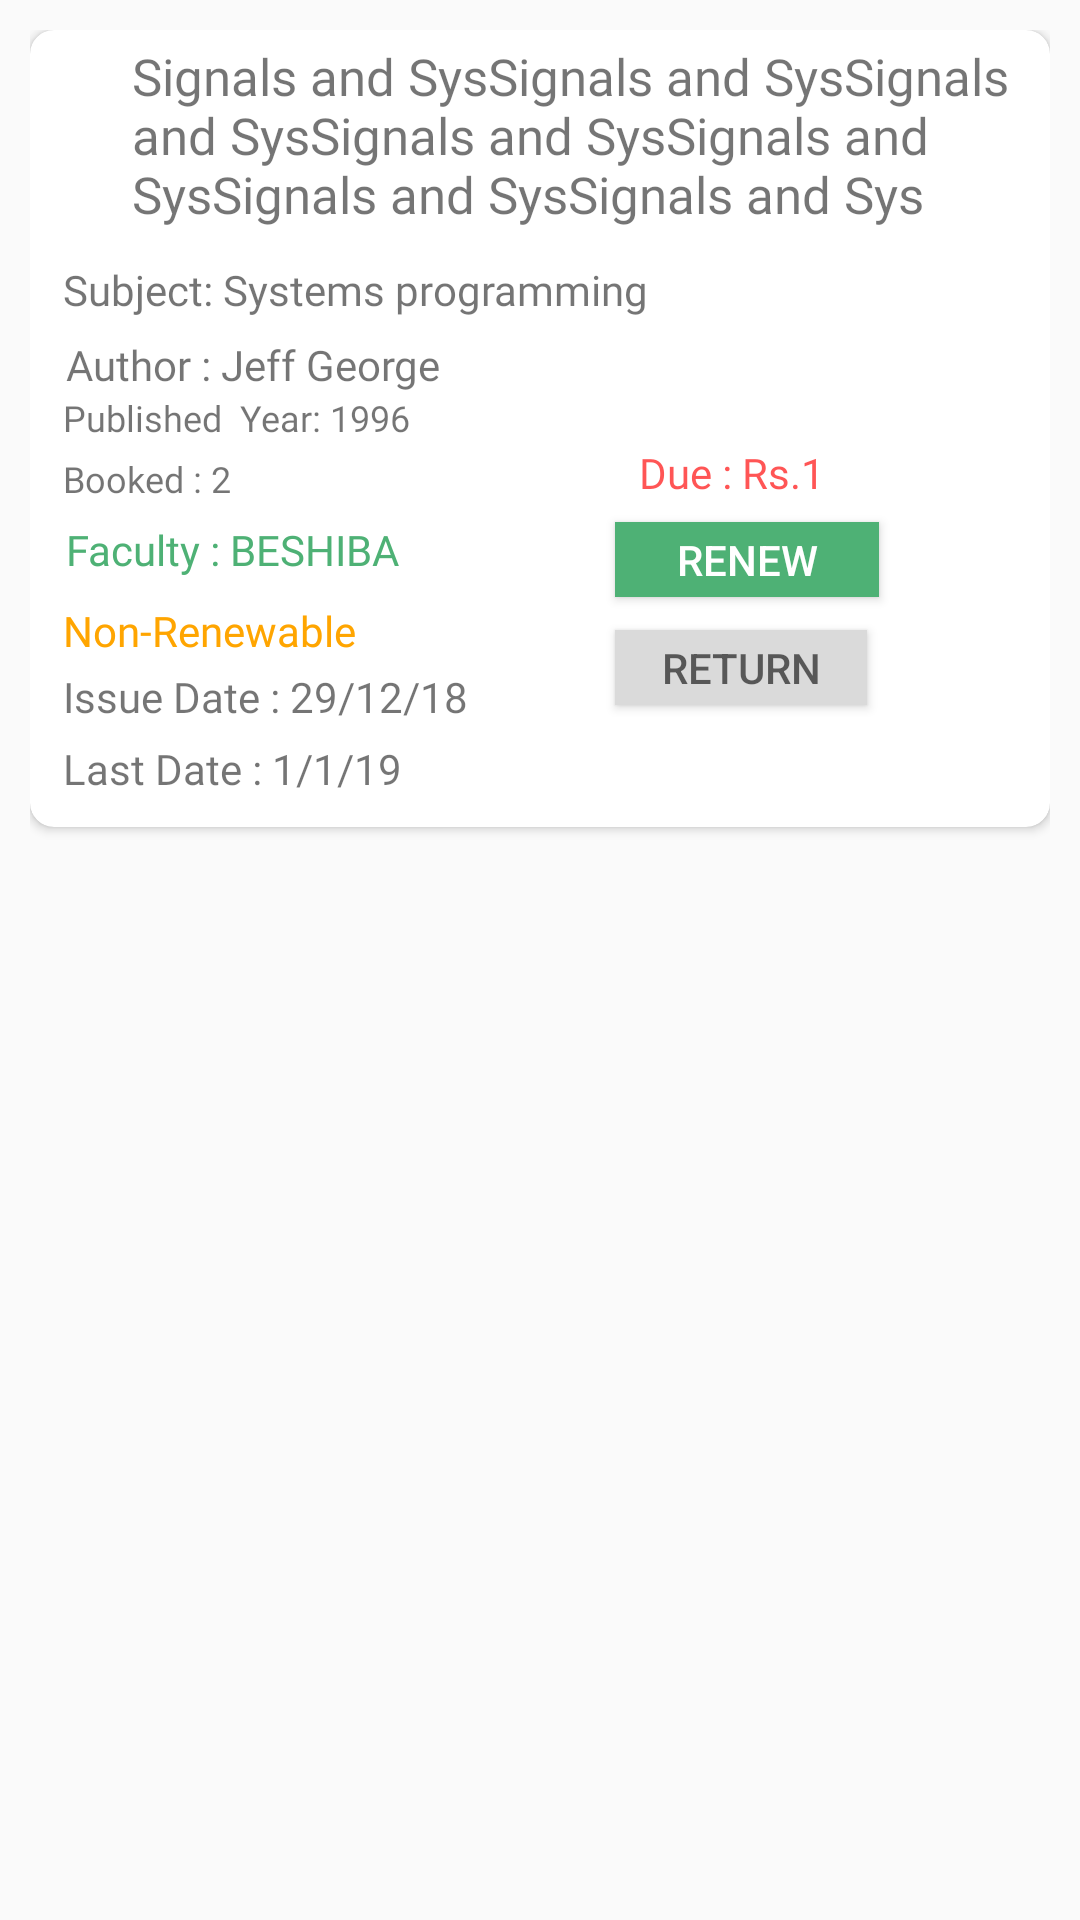

The Android layout XML behind this screen, and the referenced resources:
<!-- AndroidManifest.xml: application theme AppTheme -->
<!-- res/layout/history_contents.xml -->
<?xml version="1.0" encoding="utf-8"?>
<LinearLayout xmlns:android="http://schemas.android.com/apk/res/android"
    xmlns:app="http://schemas.android.com/apk/res-auto"
    android:layout_width="match_parent" android:layout_height="match_parent"
    android:padding="10dp"
    >

    <android.support.v7.widget.CardView
        android:id="@+id/cv"
        android:layout_width="match_parent"
        android:layout_height="wrap_content"
        app:cardBackgroundColor="#ffffff"
        app:cardCornerRadius="8dp">

        <RelativeLayout
            android:layout_width="match_parent"
            android:layout_height="wrap_content">

            <TextView
                android:id="@+id/bookname"
                android:layout_width="wrap_content"
                android:layout_height="wrap_content"
                android:layout_alignParentTop="true"
                android:layout_alignParentEnd="true"
                android:layout_marginStart="4dp"
                android:layout_marginTop="4dp"
                android:layout_marginEnd="5dp"
                android:layout_toEndOf="@+id/book"
                android:fontFamily="@font/ubuntu_medium"
                android:text="Signals and SysSignals and SysSignals and SysSignals and SysSignals and SysSignals and SysSignals and Sys"
                android:textSize="17sp" />

            <TextView
                android:id="@+id/author"
                android:layout_width="wrap_content"
                android:layout_height="wrap_content"
                android:layout_below="@+id/subject"
                android:layout_alignParentStart="true"
                android:layout_marginStart="12dp"
                android:layout_marginTop="6dp"
                android:fontFamily="@font/athiti"
                android:text="Author : Jeff George"
                android:textSize="14sp" />

            <TextView
                android:id="@+id/booked"
                android:layout_width="wrap_content"
                android:layout_height="wrap_content"
                android:layout_below="@+id/published"
                android:layout_alignParentStart="true"
                android:layout_marginStart="11dp"
                android:layout_marginTop="4dp"
                android:fontFamily="@font/varela"
                android:text="Booked : 2"
                android:textSize="12sp" />

            <TextView
                android:id="@+id/published"
                android:layout_width="wrap_content"
                android:layout_height="wrap_content"
                android:layout_below="@+id/author"
                android:layout_alignParentStart="true"
                android:layout_marginStart="11dp"
                android:layout_marginTop="0dp"
                android:fontFamily="@font/biryani_semibold"
                android:text="Published  Year: 1996"
                android:textSize="12sp" />

            <ImageView
                android:id="@+id/book"
                android:layout_width="20dp"
                android:layout_height="20dp"
                android:layout_alignParentStart="true"
                android:layout_alignParentTop="true"
                android:layout_marginStart="10dp"
                android:layout_marginTop="7dp" />

            <TextView
                android:id="@+id/subject"
                android:layout_width="wrap_content"
                android:layout_height="wrap_content"
                android:layout_below="@+id/bookname"
                android:layout_alignParentStart="true"
                android:layout_marginStart="11dp"
                android:layout_marginTop="11dp"
                android:fontFamily="@font/arsenal"
                android:text="Subject: Systems programming" />

            <TextView
                android:id="@+id/issue"
                android:layout_width="wrap_content"
                android:layout_height="wrap_content"
                android:layout_below="@+id/nr"
                android:layout_alignParentStart="true"
                android:layout_marginStart="11dp"
                android:layout_marginTop="3dp"
                android:fontFamily="@font/arvo"
                android:text="Issue Date : 29/12/18" />

            <TextView
                android:id="@+id/last"
                android:layout_width="wrap_content"
                android:layout_height="wrap_content"
                android:layout_below="@+id/issue"
                android:layout_alignParentStart="true"
                android:layout_marginStart="11dp"
                android:layout_marginTop="5dp"
                android:layout_marginBottom="10dp"
                android:fontFamily="@font/arvo"
                android:text="Last Date : 1/1/19 " />

            <Button
                android:id="@+id/renew"
                android:layout_width="wrap_content"
                android:layout_height="25dp"
                android:layout_below="@+id/due"
                android:layout_alignParentEnd="true"
                android:layout_marginTop="7dp"
                android:layout_marginEnd="57dp"
                android:background="#4eb175"
                android:text="Renew"
                android:textColor="#ffffff" />

            <Button
                android:id="@+id/return_"
                android:layout_width="wrap_content"
                android:layout_height="25dp"
                android:layout_below="@+id/renew"
                android:layout_alignStart="@+id/renew"
                android:layout_alignParentEnd="true"
                android:layout_marginTop="11dp"
                android:layout_marginEnd="61dp"
                android:layout_marginBottom="10dp"
                android:background="#dadada"
                android:text="Return"
                android:textAppearance="@style/TextAppearance.Design.Tab" />

            <ProgressBar
                android:id="@+id/bar"
                style="?android:attr/progressBarStyle"
                android:layout_width="20dp"
                android:layout_height="20dp"
                android:layout_alignParentTop="true"
                android:layout_alignParentEnd="true"
                android:layout_marginTop="103dp"
                android:layout_marginEnd="86dp"
                android:visibility="gone" />

            <TextView
                android:id="@+id/faculty"
                android:layout_width="200dp"
                android:layout_height="wrap_content"
                android:layout_below="@+id/booked"
                android:layout_alignParentStart="true"
                android:layout_marginStart="12dp"
                android:layout_marginTop="6dp"
                android:fontFamily="@font/ubuntu_light"
                android:text="Faculty : BESHIBA"
                android:textColor="#4eb175" />

            <TextView
                android:id="@+id/due"
                android:layout_width="wrap_content"
                android:layout_height="wrap_content"
                android:layout_below="@+id/bookname"
                android:layout_alignParentEnd="true"
                android:layout_marginTop="72dp"
                android:layout_marginEnd="75dp"
                android:fontFamily="@font/varela"
                android:text="Due : Rs.1"
                android:textColor="#aaff0000" />

            <TextView
                android:id="@+id/nr"
                android:layout_width="wrap_content"
                android:layout_height="wrap_content"
                android:layout_below="@+id/faculty"
                android:layout_alignParentStart="true"
                android:layout_marginStart="11dp"
                android:layout_marginTop="8dp"
                android:fontFamily="@font/arvo"
                android:text="Non-Renewable"
                android:textColor="#ffa500" />

        </RelativeLayout>

    </android.support.v7.widget.CardView>

</LinearLayout>
<!-- resources referenced by this layout -->
<resources>
  <style name="AppTheme" parent="Theme.AppCompat.Light.NoActionBar">
          
          <item name="colorPrimary">#1e2535</item>
          <item name="colorPrimaryDark">#1e2535</item>
          <item name="colorAccent">#4eb175</item>
      </style>
</resources>
